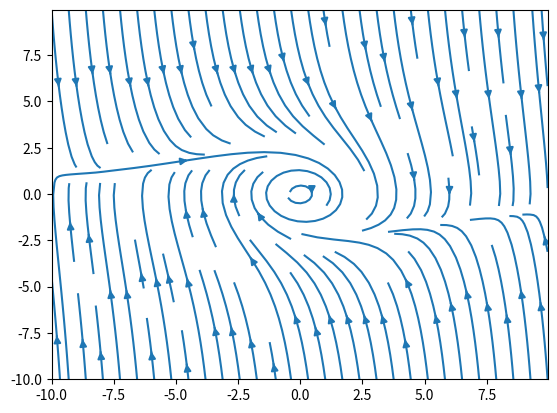

Python code for this plot:
import matplotlib.pyplot as plt
import numpy as np
from numpy import ma

a = 0.1

X, Y = np.meshgrid(np.arange(-10, 10, .05), np.arange(-10, 10, .05))
U = Y
V = -a*Y*X**2 - a * Y**3 + a*Y -X

# 1
ax1 = plt.figure()
plt.streamplot(X,Y,U, V)
plt.show();
